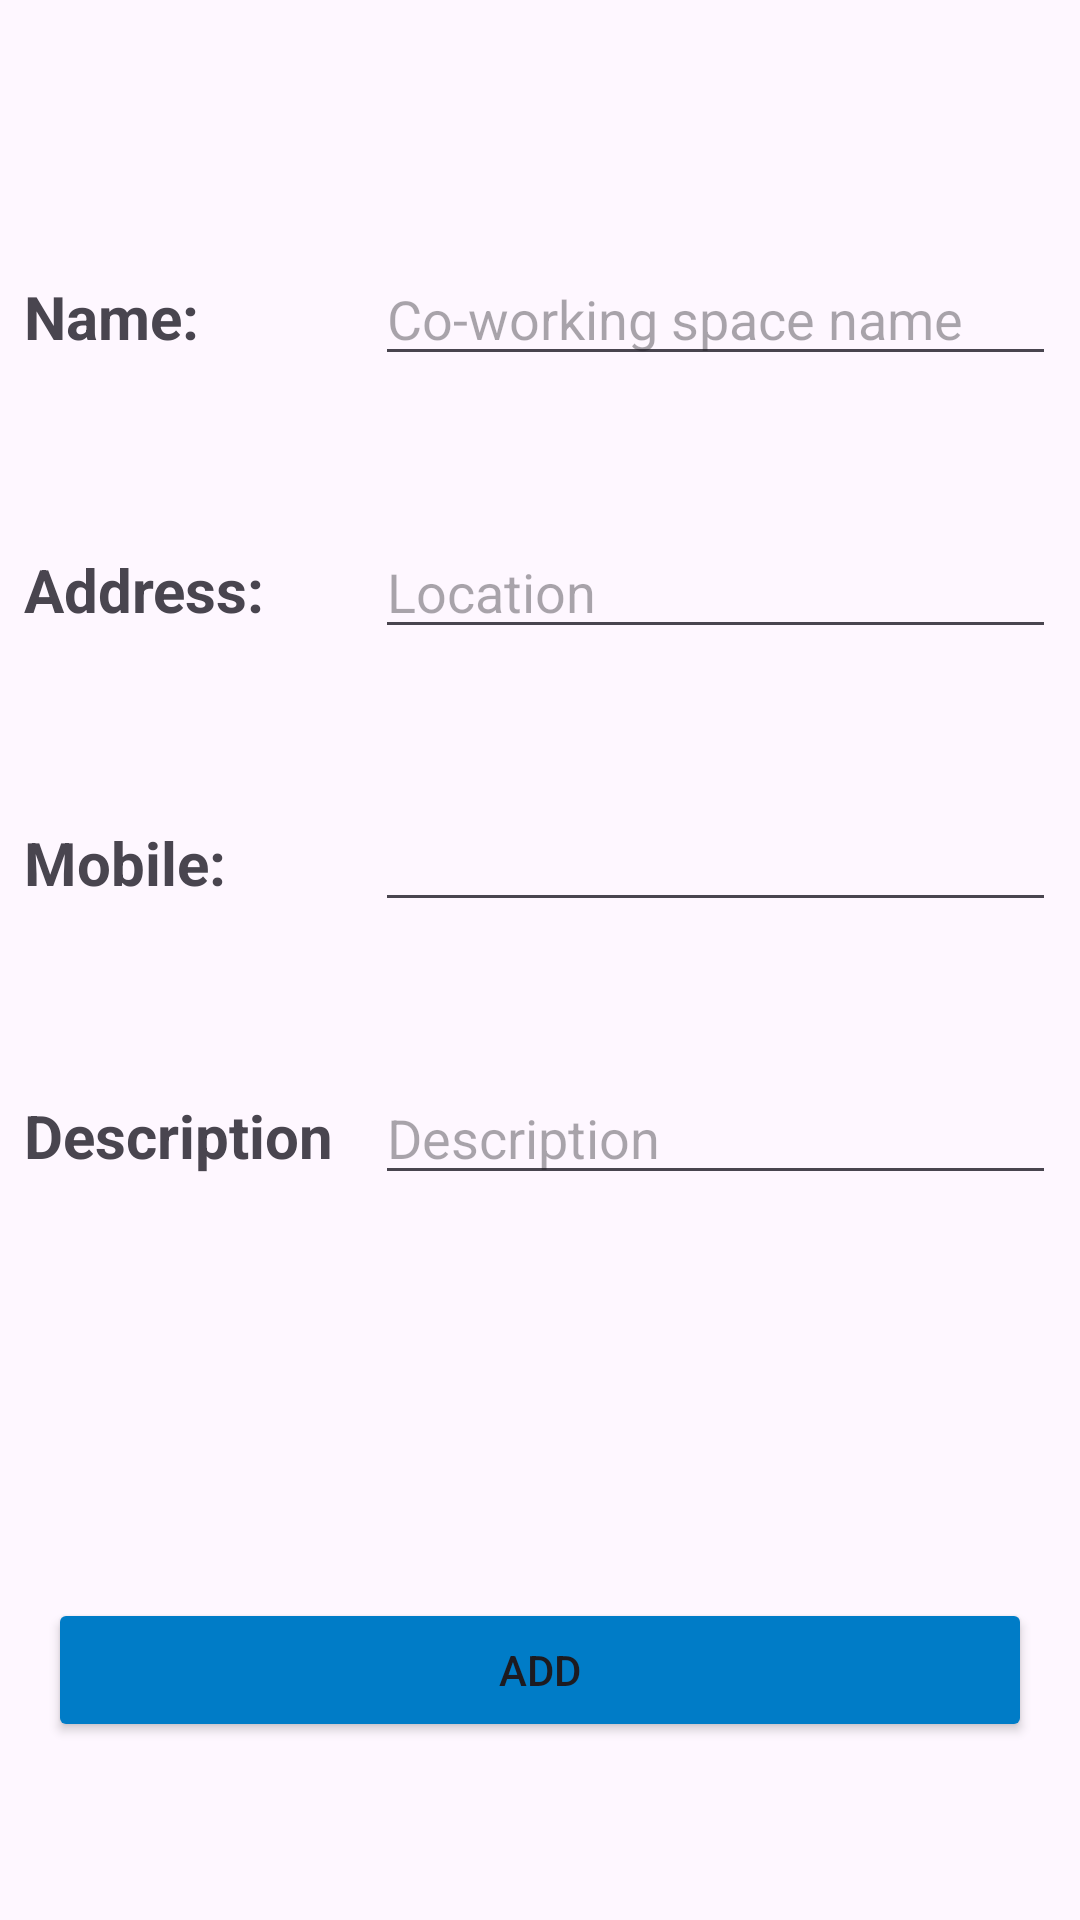

The Android layout XML behind this screen, and the referenced resources:
<!-- AndroidManifest.xml: application theme Theme.Your_space -->
<!-- res/layout/fragment_add_new_space.xml -->
<?xml version="1.0" encoding="utf-8"?>
<layout xmlns:android="http://schemas.android.com/apk/res/android"
    xmlns:app="http://schemas.android.com/apk/res-auto"
    xmlns:tools="http://schemas.android.com/tools"
    tools:context="com.example.your_space.ui.AddNewSpaceFragment">

    <data>

        <variable
            name="spaceItem"
            type="com.example.your_space.database.WorkingSpaceDB" />
    </data>

    <androidx.constraintlayout.widget.ConstraintLayout
        android:layout_width="match_parent"
        android:layout_height="match_parent">


        <TextView
            android:id="@+id/textView15"
            style="@style/add_new_textStyle"
            android:layout_width="wrap_content"
            android:layout_height="wrap_content"
            android:layout_marginStart="8dp"
            android:text="Name:"
            app:layout_constraintBottom_toBottomOf="parent"
            app:layout_constraintStart_toStartOf="parent"
            app:layout_constraintTop_toTopOf="parent"
            app:layout_constraintVertical_bias="0.15" />

        <TextView
            android:id="@+id/textView17"
            style="@style/add_new_textStyle"
            android:layout_width="wrap_content"
            android:layout_height="wrap_content"
            android:layout_marginStart="8dp"
            android:layout_marginTop="64dp"
            android:text="Address:"
            app:layout_constraintStart_toStartOf="parent"
            app:layout_constraintTop_toBottomOf="@+id/textView15" />

        <TextView
            android:id="@+id/textView19"
            style="@style/add_new_textStyle"
            android:layout_width="wrap_content"
            android:layout_height="wrap_content"
            android:layout_marginStart="8dp"
            android:layout_marginTop="64dp"
            android:text="Mobile:"
            app:layout_constraintStart_toStartOf="parent"
            app:layout_constraintTop_toBottomOf="@+id/textView17" />

        <TextView
            android:id="@+id/textView22"
            style="@style/add_new_textStyle"
            android:layout_width="wrap_content"
            android:layout_height="wrap_content"
            android:layout_marginStart="8dp"
            android:layout_marginTop="64dp"
            android:text="Description"
            app:layout_constraintStart_toStartOf="parent"
            app:layout_constraintTop_toBottomOf="@+id/textView19" />

        <Button
            android:id="@+id/btnAddNewSpace"
            android:layout_width="0dp"
            android:layout_height="wrap_content"
            android:layout_marginStart="16dp"
            android:layout_marginEnd="16dp"
            android:backgroundTint="@color/button_color"
            android:text="Add"
            app:layout_constraintBottom_toBottomOf="parent"
            app:layout_constraintEnd_toEndOf="parent"
            app:layout_constraintHorizontal_bias="0.0"
            app:layout_constraintStart_toStartOf="parent"
            app:layout_constraintTop_toTopOf="parent"
            app:layout_constraintVertical_bias="0.9" />

        <EditText
            android:id="@+id/etSpaceName"
            android:layout_width="0dp"
            android:layout_height="wrap_content"
            android:layout_marginEnd="8dp"
            android:ems="10"
            android:hint="Co-working space name"
            android:inputType="textPersonName"
            app:layout_constraintBaseline_toBaselineOf="@+id/textView15"
            app:layout_constraintEnd_toEndOf="parent"
            app:layout_constraintStart_toStartOf="@+id/guideline3"
            tools:ignore="TouchTargetSizeCheck" />

        <EditText
            android:id="@+id/etSpaceLocation"
            android:layout_width="0dp"
            android:layout_height="wrap_content"
            android:layout_marginEnd="8dp"
            android:ems="10"
            android:hint="Location"
            android:inputType="textPersonName"
            app:layout_constraintBaseline_toBaselineOf="@+id/textView17"
            app:layout_constraintEnd_toEndOf="parent"
            app:layout_constraintStart_toStartOf="@+id/guideline3" />

        <EditText
            android:id="@+id/etSpacePhone"
            android:layout_width="0dp"
            android:layout_height="wrap_content"
            android:layout_marginEnd="8dp"
            android:ems="10"
            android:inputType="phone"
            app:layout_constraintBaseline_toBaselineOf="@+id/textView19"
            app:layout_constraintEnd_toEndOf="parent"
            app:layout_constraintStart_toStartOf="@+id/guideline3" />

        <EditText
            android:id="@+id/etSpaceDescription"
            android:layout_width="0dp"
            android:layout_height="wrap_content"
            android:layout_marginEnd="8dp"
            android:ems="10"
            android:hint="Description"
            android:inputType="textPersonName"
            app:layout_constraintBaseline_toBaselineOf="@+id/textView22"
            app:layout_constraintEnd_toEndOf="parent"
            app:layout_constraintStart_toStartOf="@+id/guideline3" />

        <androidx.constraintlayout.widget.Guideline
            android:id="@+id/guideline3"
            android:layout_width="wrap_content"
            android:layout_height="wrap_content"
            android:orientation="vertical"
            app:layout_constraintGuide_begin="125dp" />
    </androidx.constraintlayout.widget.ConstraintLayout>

</layout>
<!-- resources referenced by this layout -->
<resources>
  <color name="button_color">#007cc7</color>
  <style name="add_new_textStyle">
          <item name="android:textSize">20sp</item>
          <item name="android:textStyle">bold</item>
      </style>
  <style name="Theme.Your_space" parent="Base.Theme.Your_space" />
  <style name="Base.Theme.Your_space" parent="Theme.Material3.Light.NoActionBar">
          
  
  
  
          <item name="colorSurface">@color/colorSurface</item>
          <item name="colorSecondaryContainer">@color/colorSecondaryContainer</item>
  
  
  
  
  
  
  
  
      </style>
  <color name="colorSurface">#EBF7FF</color>
  <color name="colorSecondaryContainer">#7AC9FA</color>
</resources>
